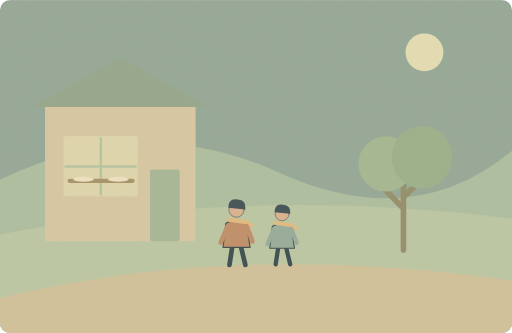
t = 0.00 s
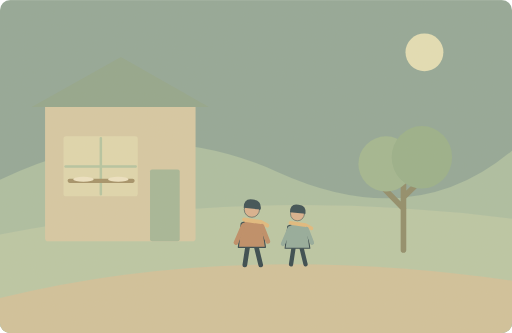
t = 1.63 s
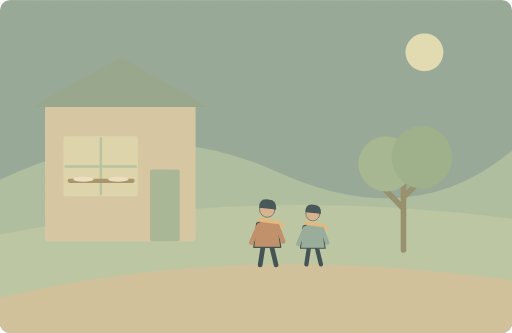
t = 3.25 s
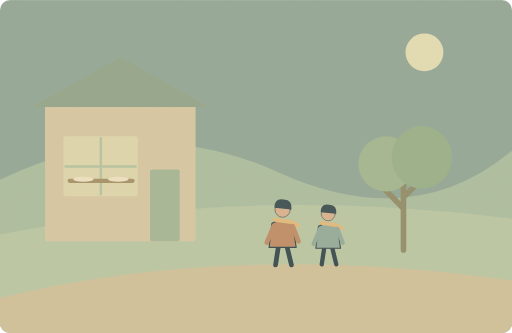
t = 4.88 s
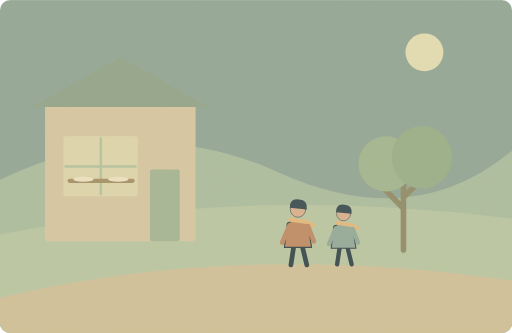
t = 6.50 s
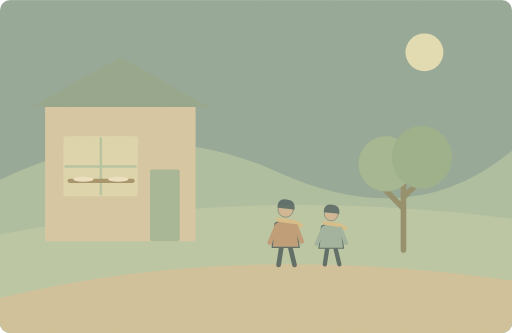
t = 8.30 s

The animated SVG that drew these frames (rendered in a browser with its animation timeline set to each time). Animation: 2 SMIL elements (animate=1,animateTransform=1); one cycle of 10.00 s, repeats indefinitely.

<svg xmlns="http://www.w3.org/2000/svg" width="1000" height="650" viewBox="0 0 1000 650" role="img" aria-labelledby="title desc"><title id="title">单词小故事</title><desc id="desc">We usually take a short walk after dinner.</desc><metadata>{"wordId": "after", "dailyExample": "We usually take a short walk after dinner.", "source": "https://github.com/go1app/word-atlas/blob/main/public/atlas/entries/2.json", "attribution": "Word Atlas contributors — CC BY 4.0", "license": "https://creativecommons.org/licenses/by/4.0/", "changes": "New original vector animation interpreting the daily example.", "durationSeconds": 10}</metadata><defs><clipPath id="frame"><rect width="1000" height="650" rx="20"/></clipPath><filter id="paper"><feTurbulence type="fractalNoise" baseFrequency=".74" numOctaves="3" stitchTiles="stitch"/><feColorMatrix type="saturate" values="0"/><feComponentTransfer><feFuncA type="linear" slope=".065"/></feComponentTransfer><feBlend in="SourceGraphic" mode="soft-light"/></filter><filter id="glow" x="-100%" y="-100%" width="300%" height="300%"><feGaussianBlur stdDeviation="8"/></filter></defs><g clip-path="url(#frame)"><rect x="0" y="0" width="1000" height="650" rx="0" fill="#8ea595" /><circle cx="829" cy="102" r="37" fill="#e4dfb5" /><path d="M0 351Q278 216 543 336T1000 294V650H0Z" fill="#a9bda0" stroke="none" stroke-width="2" stroke-linecap="round" stroke-linejoin="round" /><path d="M0 458Q482 361 1000 427V650H0Z" fill="#b9c6a4" stroke="none" stroke-width="2" stroke-linecap="round" stroke-linejoin="round" /><rect x="88" y="198" width="294" height="273" rx="6" fill="#d5c7a2" /><path d="M62 209L236 111 408 209Z" fill="#8fa38a" stroke="none" stroke-width="2" stroke-linecap="round" stroke-linejoin="round" /><rect x="124" y="266" width="145" height="117" rx="5" fill="#dfd7ad" /><path d="M197 270V379M128 325H265" fill="none" stroke="#b3c4a0" stroke-width="5" stroke-linecap="round" stroke-linejoin="round" /><path d="M136 353H259" fill="none" stroke="#a18f65" stroke-width="8" stroke-linecap="round" stroke-linejoin="round" /><ellipse cx="163" cy="350" rx="20" ry="5" fill="#eee4c4"/><ellipse cx="231" cy="350" rx="20" ry="5" fill="#eee4c4"/><rect x="293" y="331" width="58" height="140" rx="4" fill="#a2b596" /><path d="M0 582Q452 470 1000 548V650H0Z" fill="#d0c099" stroke="none" stroke-width="2" stroke-linecap="round" stroke-linejoin="round" /><g><animateTransform attributeName="transform" type="translate" values="-55 0;65 0;65 0;-55 0;-55 0" keyTimes="0;.65;.8;.95;1" dur="10s" repeatCount="indefinite"/><animate attributeName="opacity" values="1;1;1;0;0;1" keyTimes="0;.65;.8;.92;.98;1" dur="10s" repeatCount="indefinite"/><g transform="translate(517 446) scale(1.15)" stroke="#2c4148" stroke-linecap="round" stroke-linejoin="round"><path d="M-7 29L-12 62M7 29L15 62" fill="none" stroke="#2c4148" stroke-width="8" stroke-linecap="round" stroke-linejoin="round" /><path d="M-18 -9Q0 -20 17 -8L23 32H-23Z" fill="#bc8962" stroke="#2c4148" stroke-width="2" stroke-linecap="round" stroke-linejoin="round" /><circle cx="0" cy="-32" r="13" fill="#d9af8c" /><path d="M-14 -35Q-14 -52 2 -49Q17 -48 15 -32Z" fill="#32474e" stroke="none" stroke-width="2" stroke-linecap="round" stroke-linejoin="round" /><path d="M-13 -15L15 -11 26 -5" fill="none" stroke="#e1b97b" stroke-width="7" stroke-linecap="round" stroke-linejoin="round" /><path d="M-15 -4L-27 24M17 -4L27 22" fill="none" stroke="#bc8962" stroke-width="8" stroke-linecap="round" stroke-linejoin="round" /></g><g transform="translate(606 451) scale(1.05)" stroke="#2c4148" stroke-linecap="round" stroke-linejoin="round"><path d="M-7 29L-12 62M7 29L15 62" fill="none" stroke="#2c4148" stroke-width="8" stroke-linecap="round" stroke-linejoin="round" /><path d="M-18 -9Q0 -20 17 -8L23 32H-23Z" fill="#90a99a" stroke="#2c4148" stroke-width="2" stroke-linecap="round" stroke-linejoin="round" /><circle cx="0" cy="-32" r="13" fill="#d9af8c" /><path d="M-14 -35Q-14 -52 2 -49Q17 -48 15 -32Z" fill="#32474e" stroke="none" stroke-width="2" stroke-linecap="round" stroke-linejoin="round" /><path d="M-13 -15L15 -11 26 -5" fill="none" stroke="#e1b97b" stroke-width="7" stroke-linecap="round" stroke-linejoin="round" /><path d="M-15 -4L-27 24M17 -4L27 22" fill="none" stroke="#90a99a" stroke-width="8" stroke-linecap="round" stroke-linejoin="round" /></g></g><path d="M788 488V344M788 407L749 367M788 385L825 349" fill="none" stroke="#8c8966" stroke-width="11" stroke-linecap="round" stroke-linejoin="round" /><ellipse cx="754" cy="320" rx="54" ry="54" fill="#9fb58e"/><ellipse cx="824" cy="307" rx="59" ry="61" fill="#95ae88"/><rect width="1000" height="650" fill="#ddc8a0" opacity=".14" filter="url(#paper)" pointer-events="none"/></g></svg>
